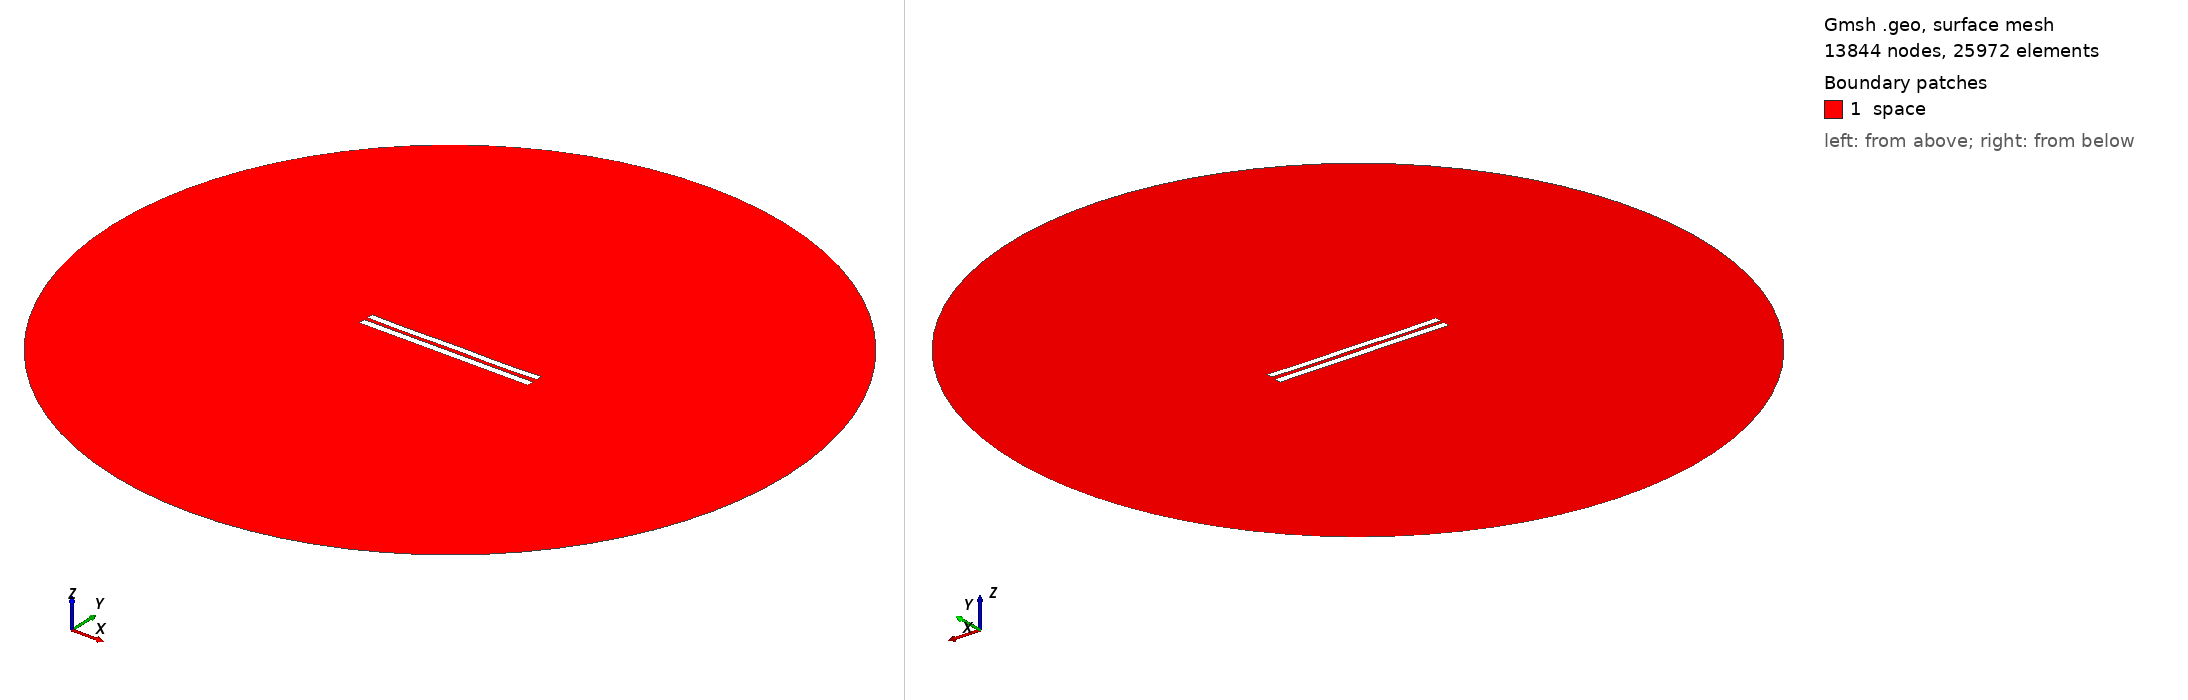

Gmsh geometry script, surface-meshed: 13844 nodes, 25972 surface elements. Boundary patches (legend numbers): 1 space. Left view from above one corner, right view from below the opposite corner. Legend entries are the model's physical surfaces. The drawing asked Gmsh for element sizes between 1% and 20% of the model's largest extent; the script's own settings can give other sizes.

=== 5411.geo (drawn) ===
//---------------------------------------
// Geometry kernel
//---------------------------------------

SetFactory("OpenCASCADE");



//---------------------------------------
// Parameters of the geometry
//---------------------------------------

// Overetch of the upper plate
overetch = 0.125;

// Distance between the plates
distance = 2.25;

// Discretization over the x axis (for the deformation)
nx = 50; 

// Length of the plate
L = 100 - overetch; 

// Number of modes
n = 4; 

// 1st mode coefficient
coeff(1) = 0.07499999999999998;
beta(1) = 0.596864 * 3.1415926535 / L;

// 2nd mode coefficient
coeff(2) = -0.075;
beta(2) = 1.49418 * 3.1415926535 / L;

// 3rd mode coefficient
coeff(3) = 0.0;
beta(3) = 2.50025 * 3.1415926535 / L;

// 4th mode coefficient
coeff(4) = -0.15;
beta(4) = 3.49999 * 3.1415926535 / L;



//---------------------------------------
// Upper plate (deformed rectangle)
//---------------------------------------

// Coordiantes of the upper plate
xmin = -50;
xmax = 50 - overetch;

// Height of the upper plate
yheight = 4 - 2 * overetch;

// Indexes of the points
UpperID[] = {};
LowerID[] = {};
LeftID[] = {};
RightID[] = {};

// Point index
p = 1;

// Horizontal edges
For i In {1:nx}
    x = xmin + (i-1)*(xmax - xmin)/(nx-1);

    y_bottom = distance / 2 + overetch;
    For j In {1:n}
        C = (Cosh(beta(j)*L) + Cos(beta(j)*L)) / (Sinh(beta(j)*L) + Sin(beta(j)*L));
        y_bottom  = y_bottom + coeff(j) * (Cosh(beta(j)*(x+50)) - Cos(beta(j)*(x+50)) - C * (Sinh(beta(j)*(x+50)) - Sin(beta(j)*(x+50))));
    EndFor

    y_top = y_bottom + yheight;

    Point(p) = {x, y_top, 0, 1.0};
    UpperID[i] = p;
    p = p + 1;

    Point(p) = {x, y_bottom, 0, 1.0};
    LowerID[i] = p;
    p = p + 1;
EndFor

// Create point lists
UpperPts[] = {}; LowerPts[] = {};
For i In {1:nx}
  UpperPts[] += {UpperID[i]};
  LowerPts[] += {LowerID[i]};
EndFor

// Build splines
Spline(1) = {UpperPts[]};
Spline(2) = {LowerPts[]};
Line(3) = {LowerPts[nx-1], UpperPts[nx-1]};
Line(4) = {LowerPts[0], UpperPts[0]};

// Build the plane surface
Curve Loop(1) = {2, 3, -1, -4};
Plane Surface(1) = {1};



//---------------------------------------
// Lower plate (rectangle)
//---------------------------------------

// Vertices
Point(1001) = {-50, -1, 0, 1.0};
Point(1002) = { 50, -1, 0, 1.0};
Point(1003) = { 50,  -5, 0, 1.0};
Point(1004) = {-50,  -5, 0, 1.0};

// Edges
Line(5) = {1001, 1002};
Line(6) = {1002, 1003};
Line(7) = {1003, 1004};
Line(8) = {1004, 1001};

// Plane surface
Line Loop(2) = {5, 6, 7, 8};
Plane Surface(2) = {2}; 



//---------------------------------------
// Outer (fictious) boundary
//---------------------------------------

// Points
Point(1005) = {0, 0, 0};       // Center
Point(1006) = {200, 0, 0};     // Start point
Point(1007) = {0, 200, 0};     // 90 degrees
Point(1008) = {-200, 0, 0};    // 180 degrees
Point(1009) = {0, -200, 0};    // 270 degrees

// Circle arcs (each needs start, center, end)
Circle(9) = {1006, 1005, 1007};
Circle(10) = {1007, 1005, 1008};
Circle(11) = {1008, 1005, 1009};
Circle(12) = {1009, 1005, 1006};

// Plane surface for the entire domain
Curve Loop(3) = {9, 10, 11, 12};
Surface(3) = {3};

// Subtract the plates from the whole domain to obtain the actual domain where we want to solve the equations
BooleanDifference{ Surface{3}; Delete; }{ Surface{1}; Surface{2}; Delete; }




//---------------------------------------
// Transfinite Lines/Curves
//---------------------------------------

// Set the number of points on the boundaries
r = 7;

// Plates
Transfinite Curve {1, 2} = 50*r Using Progression 1;
Transfinite Curve {3, 4} = 2*r Using Progression 1;
Transfinite Line {5, 7} = 50*r Using Progression 1;
Transfinite Line {6, 8} = 2*r Using Progression 1;

// Outer boundary
Transfinite Line {9, 10, 11, 12} = 20 Using Progression 1;



//---------------------------------------
// Physical groups
//---------------------------------------                

// Physical curves (boundaries)
Physical Line("force_segment", 10) = {2};
Physical Line("upper_plate", 11) = {1, 3, 4};
Physical Line("lower_plate", 12) = {5, 6, 7, 8};
Physical Line("boundary", 20) = {9, 10, 11, 12};

// Physical Surfaces
Physical Surface("space", 30) = {3};



//---------------------------------------
// 6. Generate the Mesh
//---------------------------------------

// 2D mesh generation
Mesh 2;
